Run: headless pygame with SDL's dummy video driver; simulated clock (each Clock.tick advances the game by its frame time, no real sleeping); random seed 0; keys injected as events and as key.get_pressed() state; no mouse input.
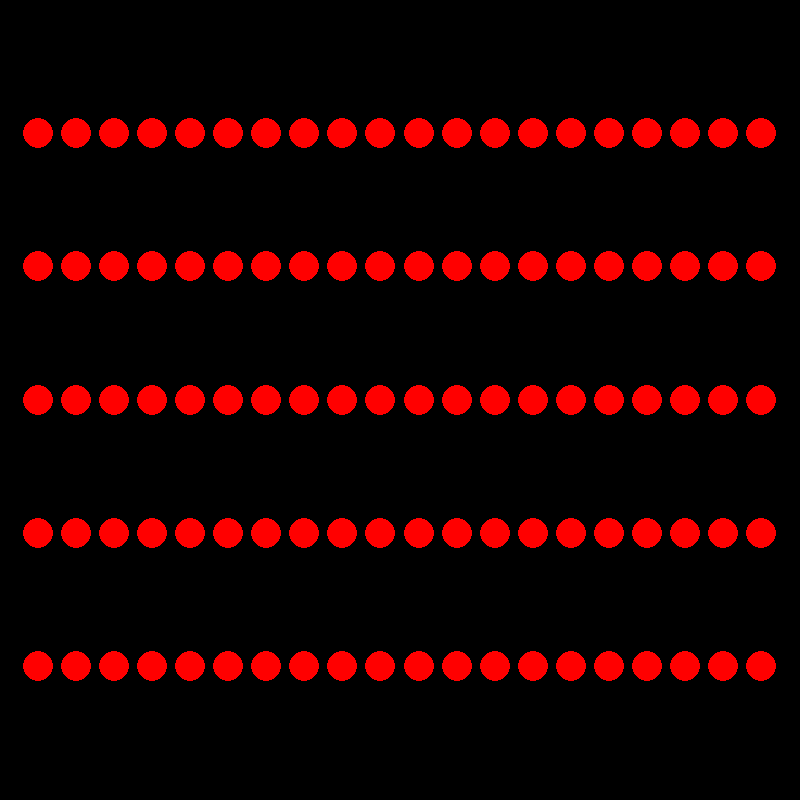
Frame 1 of 4 · flips 1–60 · no input
Frame 2 of 4 · flips 61–180 · tapped SPACE, RETURN · held RIGHT (→), D · screen unchanged from frame 1, image omitted
Frame 3 of 4 · flips 181–300 · held DOWN (↓), S · screen unchanged from frame 2, image omitted
Frame 4 of 4 · flips 301–420 · held LEFT (←), A, UP (↑), W · screen unchanged from frame 3, image omitted

The pygame program that drew these frames:

import pygame
import sys

pygame.init()


NODE_RADIUS = 15
NODE_COLOR = (255, 0, 0)
BACKGROUND_COLOR = (0, 0, 0)
num_rows = 5
num_columns = 20
SCREEN_WIDTH = 800
SCREEN_HEIGHT = 800

def draw_graph(screen, num_rows, num_columns, width, height):
    for i in range(num_rows):
        for j in range(num_columns):
            x = (width / (num_columns + 1)) * (j + 1)
            y = (height / (num_rows + 1)) * (i + 1)
            pygame.draw.circle(screen, NODE_COLOR, (x, y), NODE_RADIUS)

screen = pygame.display.set_mode((SCREEN_WIDTH, SCREEN_HEIGHT))
pygame.display.set_caption("Graph")


running = True
while running:
    for event in pygame.event.get():
        if event.type == pygame.QUIT:
            running = False
    screen.fill(BACKGROUND_COLOR)
    draw_graph(screen, num_rows, num_columns, SCREEN_WIDTH, SCREEN_HEIGHT)
    pygame.display.flip()

pygame.quit()
sys.exit()
